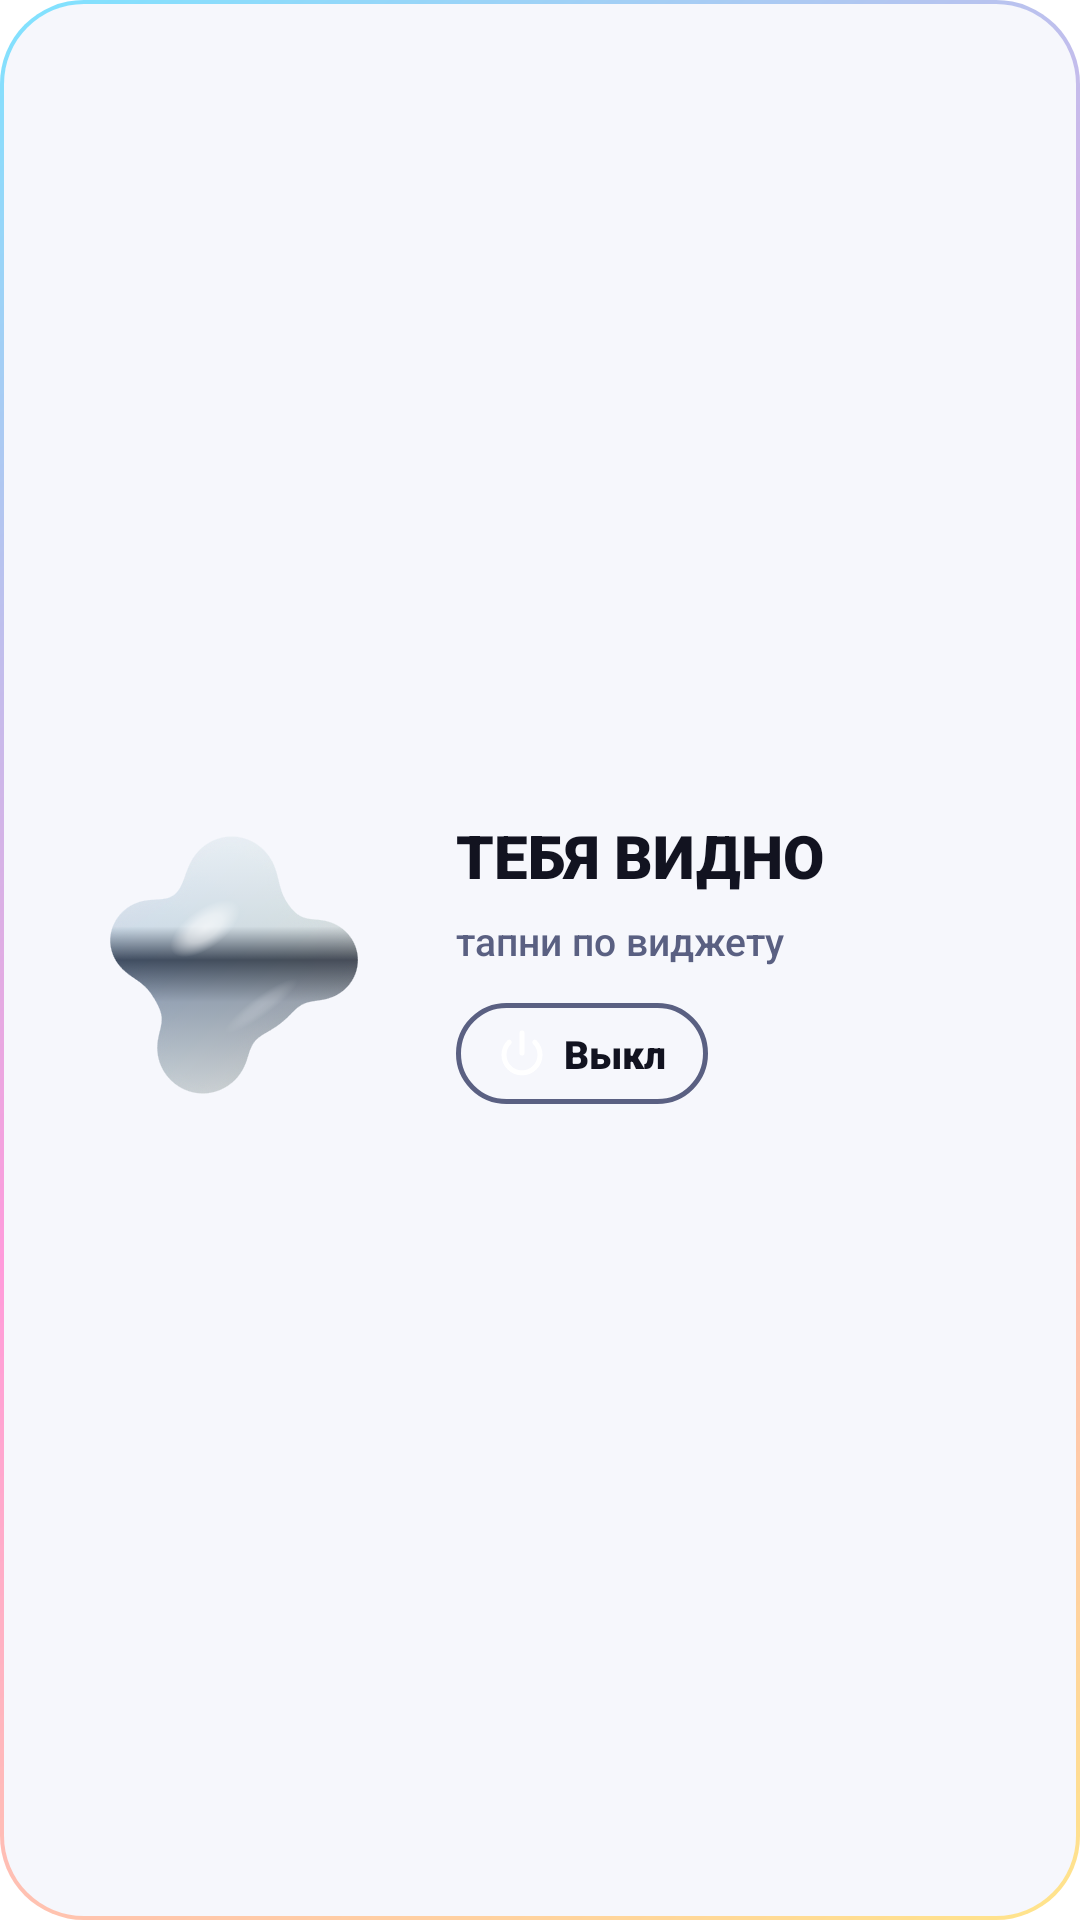

Layout XML and referenced resources for this Android screen:
<!-- AndroidManifest.xml: fallback theme Theme.MaterialComponents.DayNight.NoActionBar -->
<!-- res/layout/widget_wide.xml -->
<?xml version="1.0" encoding="utf-8"?>
<LinearLayout xmlns:android="http://schemas.android.com/apk/res/android"
    android:id="@+id/widget_root"
    android:layout_width="match_parent" android:layout_height="match_parent"
    android:orientation="horizontal" android:gravity="center_vertical"
    android:background="@drawable/widget_card"
    android:paddingStart="6dp" android:paddingEnd="20dp">
    <ImageView android:id="@+id/orb"
        android:layout_width="140dp" android:layout_height="140dp"
        android:scaleType="fitCenter" android:src="@drawable/orb_idle"
        android:contentDescription="@null" />
    <LinearLayout android:layout_width="0dp" android:layout_height="wrap_content"
        android:layout_weight="1" android:layout_marginStart="6dp" android:orientation="vertical">
        <TextView android:id="@+id/title"
            android:layout_width="wrap_content" android:layout_height="wrap_content"
            android:text="ТЕБЯ ВИДНО" android:textColor="@color/w_text"
            android:textSize="20sp" android:fontFamily="sans-serif-black" android:maxLines="2" />
        <LinearLayout android:layout_width="wrap_content" android:layout_height="wrap_content"
            android:layout_marginTop="6dp" android:layout_marginBottom="12dp" android:orientation="horizontal">
            <TextView android:id="@+id/sub"
                android:layout_width="wrap_content" android:layout_height="wrap_content"
                android:text="тапни по виджету" android:textColor="@color/w_sub"
                android:textSize="13sp" android:fontFamily="sans-serif-medium" />
            <Chronometer android:id="@+id/chrono"
                android:layout_width="wrap_content" android:layout_height="wrap_content"
                android:textColor="@color/w_sub" android:textSize="13sp"
                android:fontFamily="sans-serif-medium" android:visibility="gone" />
        </LinearLayout>
        <LinearLayout android:id="@+id/pill"
            android:layout_width="wrap_content" android:layout_height="wrap_content"
            android:orientation="horizontal" android:gravity="center_vertical"
            android:background="@drawable/widget_pill_off"
            android:paddingStart="14dp" android:paddingEnd="14dp"
            android:paddingTop="8dp" android:paddingBottom="8dp">
            <ImageView android:id="@+id/pill_icon"
                android:layout_width="16dp" android:layout_height="16dp"
                android:src="@drawable/ic_power" android:contentDescription="@null" />
            <TextView android:id="@+id/pill_text"
                android:layout_width="wrap_content" android:layout_height="wrap_content"
                android:layout_marginStart="6dp" android:text="Выкл"
                android:textColor="@color/w_text" android:textSize="13sp"
                android:fontFamily="sans-serif-black" />
        </LinearLayout>
    </LinearLayout>
</LinearLayout>
<!-- resources referenced by this layout -->
<resources>
  <color name="w_sub">#5A6082</color>
  <color name="w_text">#121320</color>
  <!-- drawable ic_power (drawable) -->
  <?xml version="1.0" encoding="utf-8"?>
  <vector xmlns:android="http://schemas.android.com/apk/res/android"
      android:width="24dp" android:height="24dp" android:viewportWidth="24" android:viewportHeight="24">
      <path android:pathData="M12 2v10M18.4 6.6a9 9 0 1 1 -12.8 0"
          android:strokeColor="#FFFFFFFF" android:strokeWidth="2.5"
          android:strokeLineCap="round" android:strokeLineJoin="round" />
  </vector>
  <!-- drawable orb_idle: png bitmap (drawable-nodpi, 32717 bytes) -->
  <!-- drawable widget_card (drawable) -->
  <?xml version="1.0" encoding="utf-8"?>
  <layer-list xmlns:android="http://schemas.android.com/apk/res/android">
      <item>
          <shape android:shape="rectangle">
              <gradient android:angle="315" android:startColor="@color/w_grad1"
                  android:centerColor="@color/w_grad3" android:endColor="@color/w_grad4" />
              <corners android:radius="28dp" />
          </shape>
      </item>
      <item android:left="1.5dp" android:top="1.5dp" android:right="1.5dp" android:bottom="1.5dp">
          <shape android:shape="rectangle">
              <solid android:color="@color/w_card" />
              <corners android:radius="26.5dp" />
          </shape>
      </item>
  </layer-list>
  <!-- drawable widget_pill_off (drawable) -->
  <?xml version="1.0" encoding="utf-8"?>
  <shape xmlns:android="http://schemas.android.com/apk/res/android" android:shape="rectangle">
      <stroke android:width="1.5dp" android:color="@color/w_sub" />
      <corners android:radius="999dp" />
  </shape>
  <color name="w_grad1">#7FE3FF</color>
  <color name="w_grad3">#FF9BDB</color>
  <color name="w_grad4">#FFE58A</color>
  <color name="w_card">#F6F7FC</color>
</resources>
